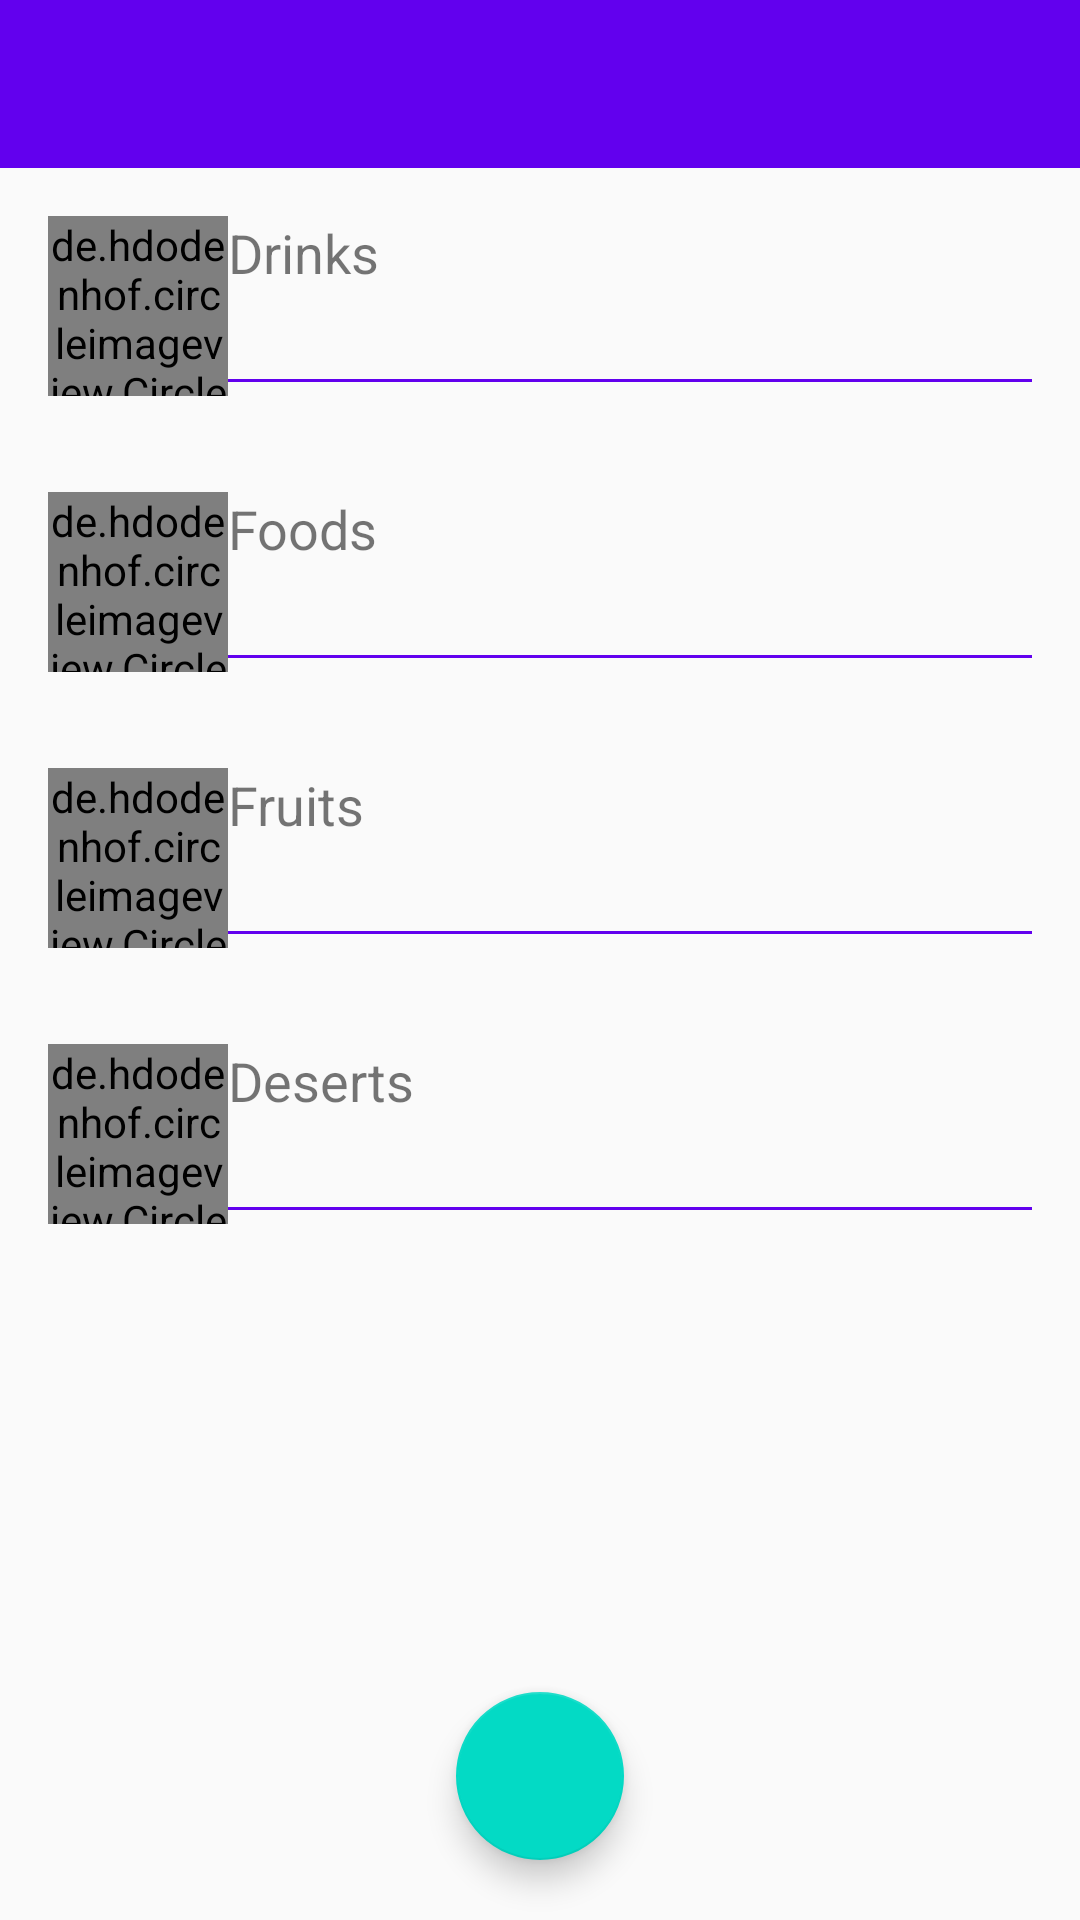

Produce the Android XML layout that renders to this screen, including the resource entries it uses.
<!-- AndroidManifest.xml: activity theme AppTheme.NoActionBar -->
<!-- res/layout/activity_main.xml -->
<?xml version="1.0" encoding="utf-8"?>
<RelativeLayout xmlns:android="http://schemas.android.com/apk/res/android"
    xmlns:app="http://schemas.android.com/apk/res-auto"
    xmlns:tools="http://schemas.android.com/tools"
    android:layout_width="match_parent"

    android:layout_height="match_parent"
    tools:context=".MainActivity">

    <android.support.design.widget.AppBarLayout
        android:layout_width="match_parent"
        android:id="@+id/appbar"
        android:layout_height="wrap_content"
        android:theme="@style/AppTheme.AppBarOverlay">

        <android.support.v7.widget.Toolbar
            android:id="@+id/toolbar"
            android:layout_width="match_parent"
            android:layout_height="?attr/actionBarSize"
            android:background="?attr/colorPrimary"
            app:popupTheme="@style/AppTheme.PopupOverlay" />


    </android.support.design.widget.AppBarLayout>
<LinearLayout
    android:layout_width="match_parent"
    android:layout_height="wrap_content"
    android:layout_below="@id/appbar"
    android:id="@+id/drinks"
    android:padding="16dp"
    android:orientation="horizontal">
<de.hdodenhof.circleimageview.CircleImageView
    android:layout_width="60dp"
    android:layout_height="60dp"
    android:src="@drawable/drinks"/>
    <LinearLayout
        android:layout_width="match_parent"
        android:layout_height="match_parent"
        android:orientation="vertical">
<TextView
    android:layout_width="wrap_content"
    android:layout_height="wrap_content"
    android:textSize="18dp"
    android:text="Drinks"/>
<View
    android:layout_width="match_parent"
    android:layout_height="1dp"
    android:layout_marginTop="30dp"
    android:background="@color/colorPrimary"/>
    </LinearLayout>
</LinearLayout>
    <LinearLayout
        android:layout_width="match_parent"
        android:layout_height="wrap_content"
        android:layout_below="@id/drinks"
        android:id="@+id/foods"
        android:padding="16dp"
        android:orientation="horizontal">

    <de.hdodenhof.circleimageview.CircleImageView
        android:layout_width="60dp"
        android:layout_height="60dp"
        android:src="@drawable/foods"/>
    <LinearLayout
        android:layout_width="match_parent"
        android:layout_height="match_parent"
        android:orientation="vertical">
        <TextView
            android:layout_width="wrap_content"
            android:layout_height="wrap_content"
            android:textSize="18dp"
            android:text="Foods"/>
        <View
            android:layout_width="match_parent"
            android:layout_height="1dp"
            android:layout_marginTop="30dp"
            android:background="@color/colorPrimary"/>
    </LinearLayout>
    </LinearLayout>
    <LinearLayout
        android:layout_width="match_parent"
        android:layout_height="wrap_content"
        android:layout_below="@id/foods"
        android:id="@+id/fruits"
        android:padding="16dp"
        android:orientation="horizontal">
    <de.hdodenhof.circleimageview.CircleImageView
        android:layout_width="60dp"
        android:layout_height="60dp"
        android:src="@drawable/fruits"/>
    <LinearLayout
        android:layout_width="match_parent"
        android:layout_height="match_parent"
        android:orientation="vertical">
        <TextView
            android:layout_width="wrap_content"
            android:layout_height="wrap_content"
            android:textSize="18dp"
            android:text="Fruits"/>
        <View
            android:layout_width="match_parent"
            android:layout_height="1dp"
            android:layout_marginTop="30dp"
            android:background="@color/colorPrimary"/>
    </LinearLayout>
    </LinearLayout>
    <LinearLayout
        android:layout_width="match_parent"
        android:layout_height="wrap_content"
        android:layout_below="@id/fruits"
        android:id="@+id/deserts"
        android:padding="16dp"
        android:orientation="horizontal">

    <de.hdodenhof.circleimageview.CircleImageView
        android:layout_width="60dp"
        android:layout_height="60dp"
        android:src="@drawable/drinks"/>
    <LinearLayout
        android:layout_width="match_parent"
        android:layout_height="match_parent"
        android:orientation="vertical">
        <TextView
            android:layout_width="wrap_content"
            android:layout_height="wrap_content"
            android:textSize="18dp"
            android:text="Deserts"/>
        <View
            android:layout_width="match_parent"
            android:layout_height="1dp"
            android:layout_marginTop="30dp"
            android:background="@color/colorPrimary"/>
    </LinearLayout>
    </LinearLayout>

    <android.support.design.widget.FloatingActionButton
        android:id="@+id/fab2"
        android:layout_width="wrap_content"
        android:layout_height="wrap_content"
        android:layout_alignParentBottom="true"
       android:layout_centerHorizontal="true"
        android:layout_marginBottom="20dp"
        android:layout_margin="@dimen/fab_margin"
        app:srcCompat="@drawable/ic_shopping_cart_black_24dp" />



</RelativeLayout>
<!-- resources referenced by this layout -->
<resources>
  <style name="AppTheme.AppBarOverlay" parent="ThemeOverlay.AppCompat.Dark.ActionBar" />
  <style name="AppTheme.PopupOverlay" parent="ThemeOverlay.AppCompat.Light" />
  <style name="AppTheme.NoActionBar">
          <item name="windowActionBar">false</item>
          <item name="windowNoTitle">true</item>
      </style>
  <!-- not gathered from this repository: default colours our renderer supplied (Android Studio template values) -->
  <color name="colorPrimary">#FF6200EE</color>
</resources>
